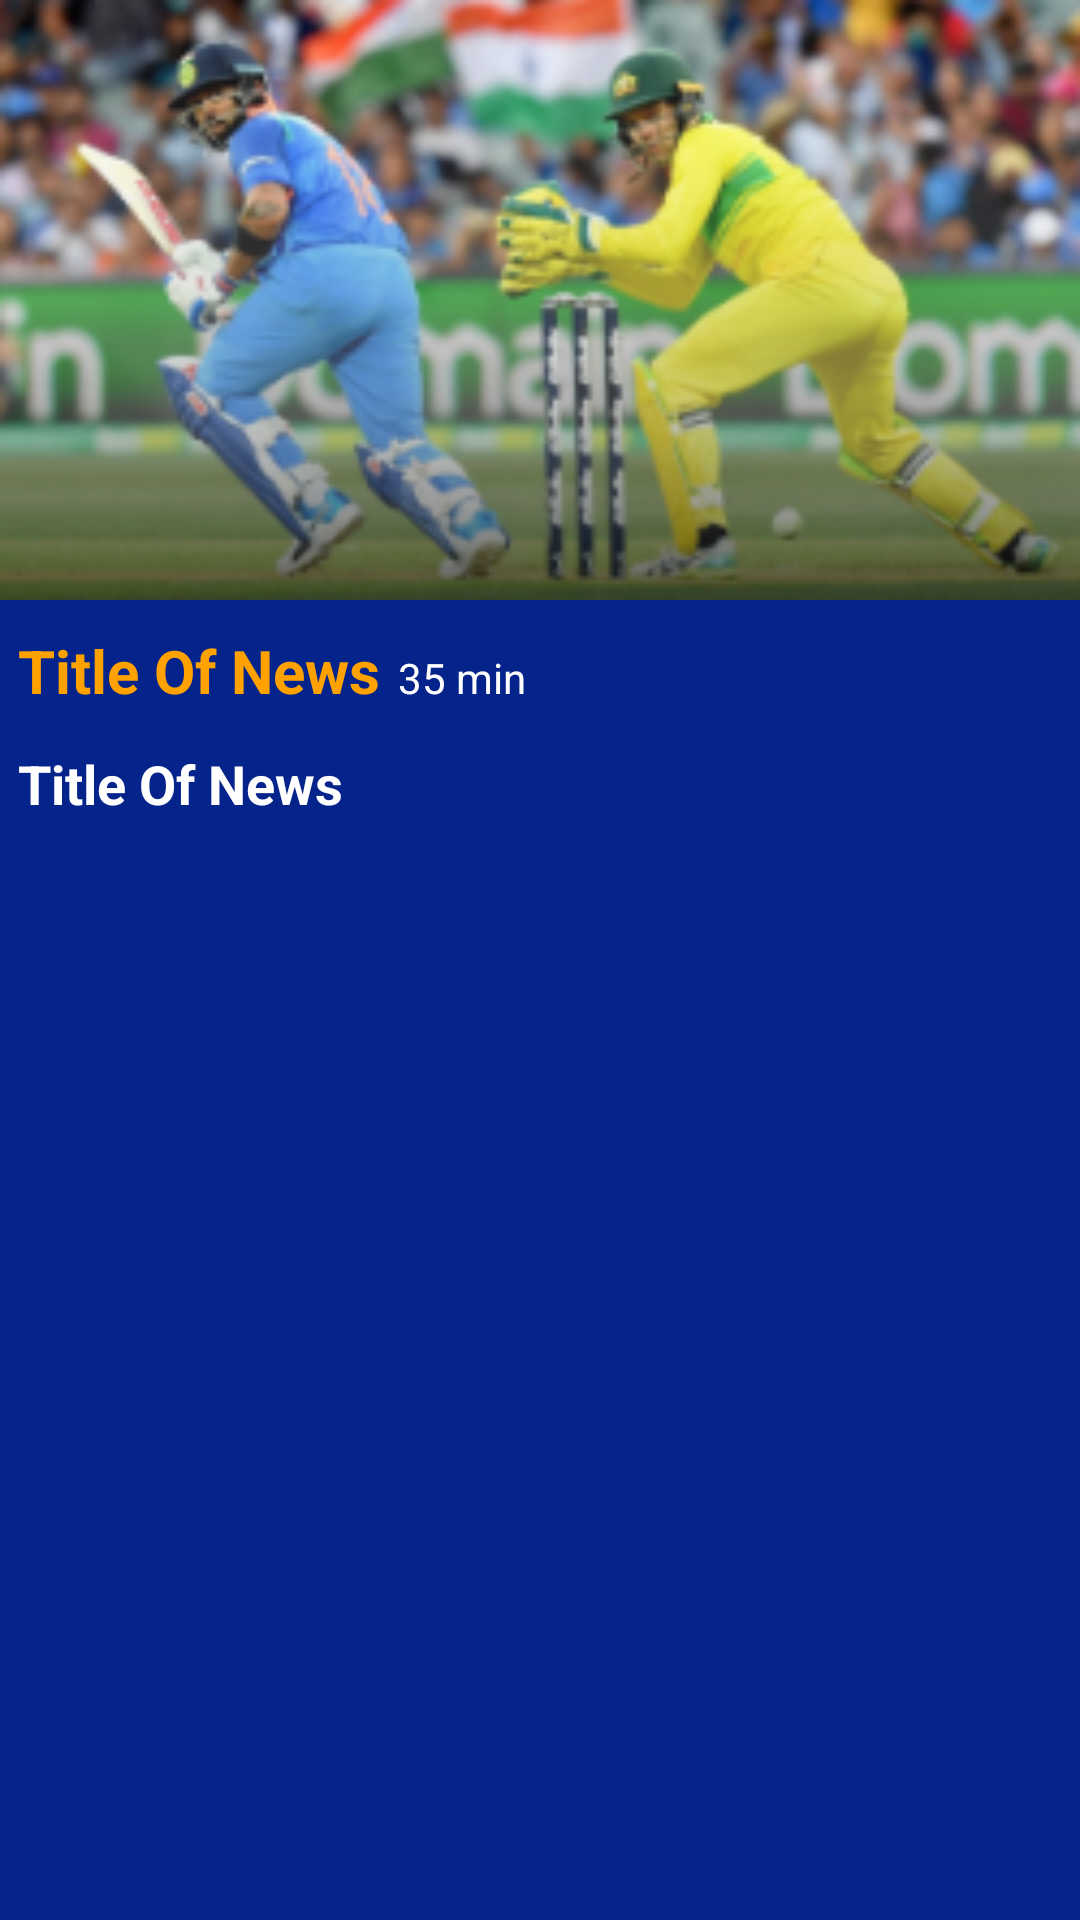

This screen was rendered from an Android layout file. Write that file and the resources it references.
<!-- AndroidManifest.xml: application theme Theme.Fancode -->
<!-- res/layout/newsfragmentfootball_item.xml -->
<?xml version="1.0" encoding="utf-8"?>
<LinearLayout
    android:background="#05248B"
    android:orientation="vertical"
    xmlns:android="http://schemas.android.com/apk/res/android"
    android:layout_width="match_parent"
    android:layout_height="wrap_content">

    <LinearLayout
        android:layout_width="match_parent"
        android:layout_height="match_parent"
        android:orientation="vertical">

        <ImageView
            android:scaleType="fitXY"
            android:id="@+id/news_image"
            android:layout_width="match_parent"
            android:layout_height="200dp"
            android:src="@drawable/live" />


        <LinearLayout
            android:layout_marginTop="10dp"
            android:layout_width="match_parent"
            android:layout_height="wrap_content">

            <TextView
                android:id="@+id/news_title"
                android:textStyle="bold"
                android:textColor="#FFA200"
                android:layout_marginLeft="6dp"
                android:textSize="20sp"
                android:layout_width="wrap_content"
                android:layout_height="wrap_content"
                android:text="Title Of News" />

            <TextView
                android:id="@+id/title_min"
                android:textColor="@android:color/white"
                android:layout_marginLeft="6dp"
                android:textSize="14sp"
                android:layout_width="wrap_content"
                android:layout_height="wrap_content"
                android:text="35 min" />

        </LinearLayout>

        <TextView
            android:layout_marginTop="12dp"
            android:id="@+id/descripation_news"
            android:textStyle="bold"
            android:textColor="@android:color/white"
            android:layout_marginLeft="6dp"
            android:textSize="18sp"
            android:layout_width="wrap_content"
            android:layout_height="wrap_content"
            android:text="Title Of News" />



    </LinearLayout>
</LinearLayout>
<!-- resources referenced by this layout -->
<resources>
  <!-- drawable live: png bitmap (drawable, 90260 bytes) -->
  <style name="Theme.Fancode" parent="Theme.MaterialComponents.NoActionBar">
          
          <item name="colorPrimary">@color/purple_500</item>
          <item name="colorPrimaryVariant">@color/purple_700</item>
          <item name="colorOnPrimary">@color/white</item>
          
          <item name="colorSecondary">@color/teal_200</item>
          <item name="colorSecondaryVariant">@color/teal_700</item>
          <item name="colorOnSecondary">@color/black</item>
          
          <item name="android:statusBarColor" tools:targetApi="l">#041955</item>
          
      </style>
  <color name="purple_500">#041955</color>
  <color name="purple_700">#041955</color>
  <color name="white">#FFFFFFFF</color>
  <color name="teal_200">#041955</color>
  <color name="teal_700">#041955</color>
  <color name="black">#FFFFFFFF</color>
</resources>
